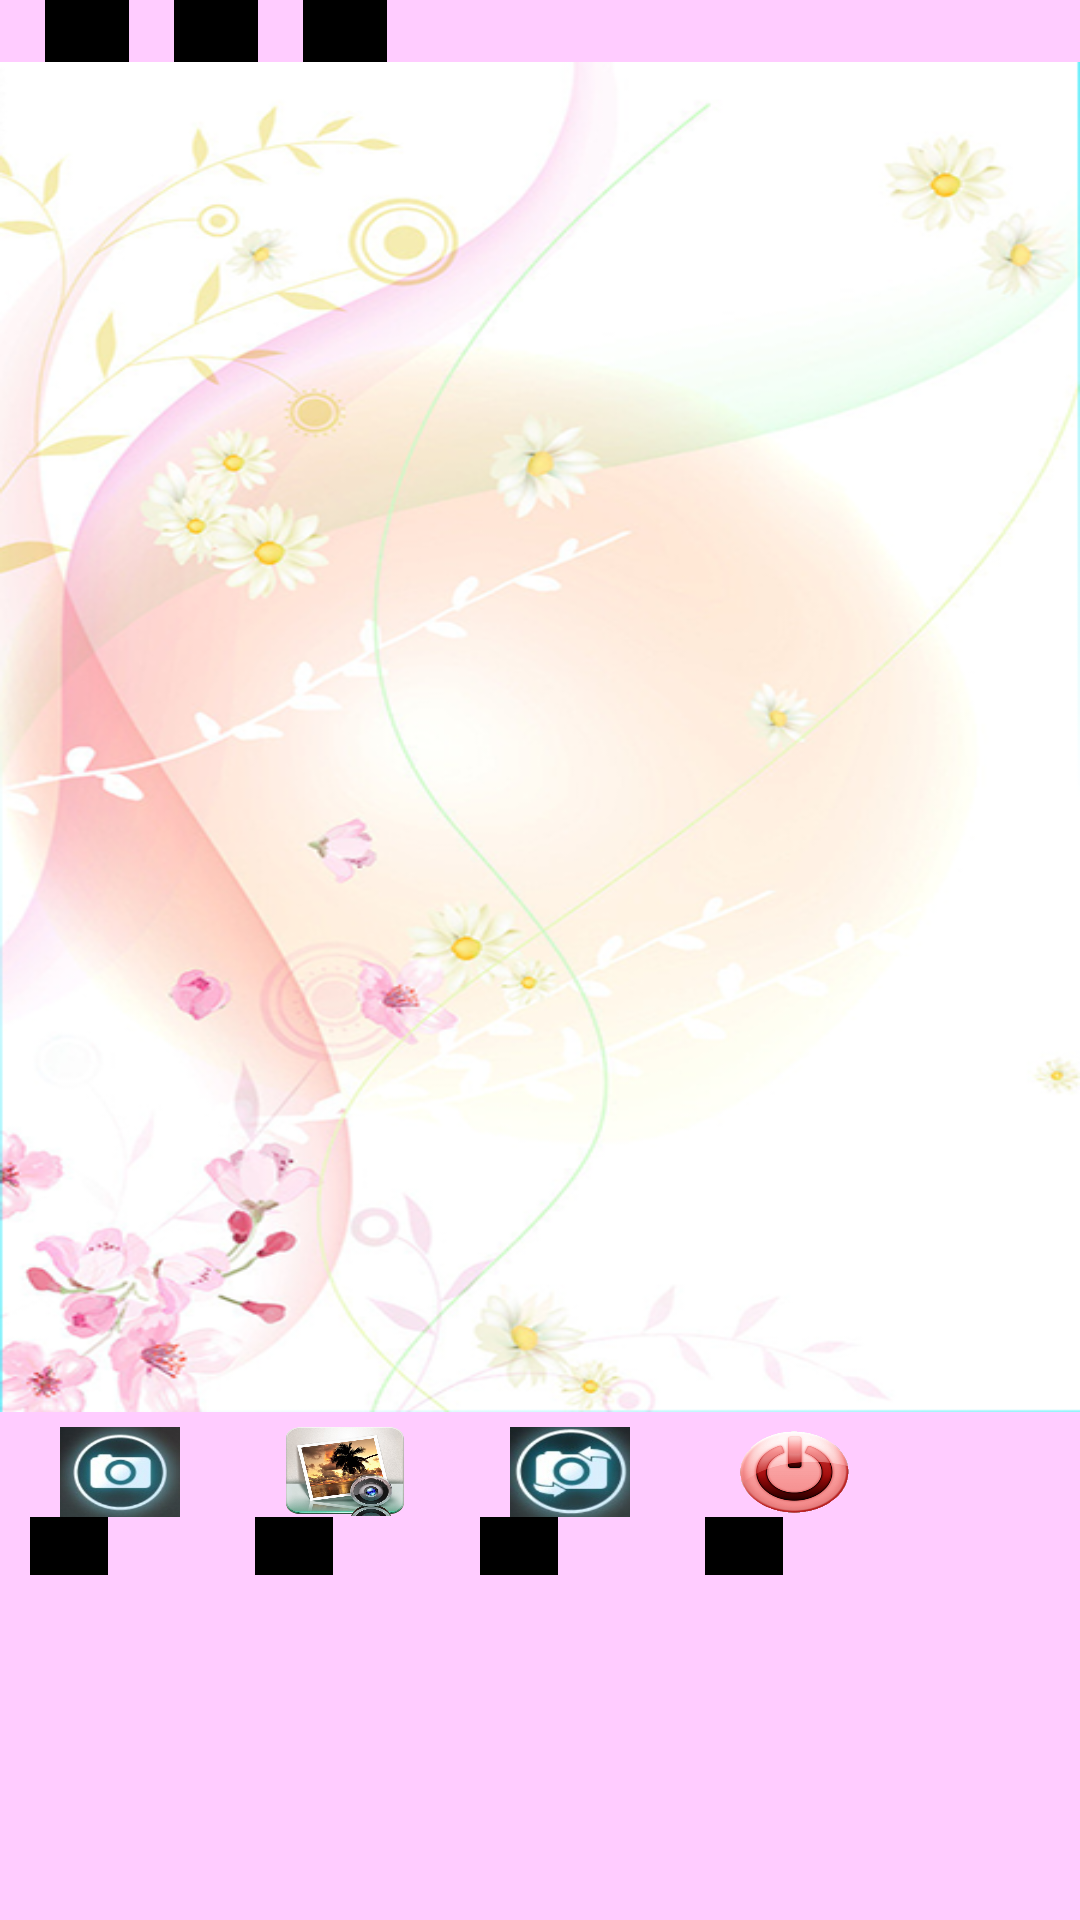

The Android layout XML behind this screen, and the referenced resources:
<!-- AndroidManifest.xml: application theme AppTheme -->
<!-- res/layout/writediarycome.xml -->
<?xml version="1.0" encoding="utf-8"?>
<LinearLayout xmlns:android="http://schemas.android.com/apk/res/android"
    android:orientation="vertical"
    android:layout_width="wrap_content"
    android:layout_height="wrap_content"
    android:layout_gravity="center">

    <LinearLayout
        android:background="#FFCCFF"
        android:layout_width="fill_parent"
        android:layout_height="wrap_content"
        android:orientation="horizontal">
        <TextView
            android:id="@+id/time"
            android:layout_width="wrap_content"
            android:layout_height="wrap_content"
            />
        <Button
            android:layout_marginLeft="15dip"
            android:background="#000000"
            android:id="@+id/change"
            android:layout_width="wrap_content"
            android:layout_height="wrap_content"
            android:text="@string/change"/>
        <Button
            android:layout_marginLeft="15dip"
            android:background="#000000"
            android:id="@+id/delete"
            android:layout_width="wrap_content"
            android:layout_height="wrap_content"
            android:text="@string/delete"/>
        <Button
            android:layout_marginLeft="15dip"
            android:background="#000000"
            android:id="@+id/save"
            android:layout_width="wrap_content"
            android:layout_height="wrap_content"
            android:text="@string/save"/>
    </LinearLayout>
    <EditText
        android:gravity="top"
        android:inputType="none"
        android:id="@+id/diarycontent"
        android:layout_width="fill_parent"
        android:background="@drawable/writediary1"
        android:layout_height="450dip"/>

    <LinearLayout
        android:background="#FFCCFF"
        android:layout_width="fill_parent"
        android:layout_height="fill_parent"
        android:orientation="horizontal">
        <LinearLayout
            android:layout_width="wrap_content"
            android:layout_marginLeft="5dip"
            android:layout_height="wrap_content"
            android:orientation="vertical">
            <ImageView
                android:id="@+id/imageview1"
                android:layout_marginTop="5dip"
                android:layout_marginLeft="15dip"
                android:contentDescription="@string/desc"
                android:layout_width="40dip"
                android:layout_height="30dip"
                android:background="@drawable/takephoto"/>
            <Button
                android:layout_marginLeft="5dip"
                android:background="#000000"
                android:id="@+id/takephoto"
                android:textSize="13sp"
                android:layout_width="wrap_content"
                android:layout_height="wrap_content"
                android:text="@string/takephoto"
                />
        </LinearLayout>
        
        <LinearLayout
            android:layout_width="wrap_content"
            android:layout_height="wrap_content"
            android:layout_marginLeft="5dip"
            android:orientation="vertical">
            <ImageView
                android:id="@+id/imageview2"
                android:layout_marginTop="5dip"
                android:layout_marginLeft="30dip"
                android:contentDescription="@string/desc"
                android:layout_width="40dip"
                android:layout_height="30dip"
                android:background="@drawable/picture"/>
            <Button
                android:layout_marginLeft="20dip"
                android:background="#000000"
                android:id="@+id/sanphoto"
                android:textSize="13sp"
                android:layout_width="wrap_content"
                android:layout_height="wrap_content"
                android:text="@string/scanphoto"
                />
        </LinearLayout>
        
        <LinearLayout
            android:layout_width="wrap_content"
            android:layout_marginLeft="5dip"
            android:layout_height="wrap_content"
            android:orientation="vertical">
            <ImageView

                android:id="@+id/imageview3"
                android:layout_marginTop="5dip"
                android:layout_marginLeft="30dip"
                android:contentDescription="@string/desc"
                android:layout_width="40dip"
                android:layout_height="30dip"
                android:background="@drawable/jieping"/>
            <Button
                android:layout_marginLeft="20dip"
                android:background="#000000"
                android:id="@+id/autocam"
                android:textSize="13sp"
                android:layout_width="wrap_content"
                android:layout_height="wrap_content"
                android:text="@string/autocam"/>
        </LinearLayout>
        
        <LinearLayout
            android:layout_width="wrap_content"
            android:layout_height="wrap_content"
            android:layout_marginLeft="5dip"
            android:orientation="vertical">
            <ImageView
                android:id="@+id/imageview4"
                android:layout_marginTop="5dip"
                android:layout_marginLeft="30dip"
                android:contentDescription="@string/desc"
                android:layout_width="40dip"
                android:layout_height="30dip"
                android:background="@drawable/finish"/>
            <Button
                android:layout_marginLeft="20dip"
                android:background="#000000"
                android:id="@+id/finish"
                android:textSize="13sp"
                android:layout_width="wrap_content"
                android:layout_height="wrap_content"
                android:text="@string/finish"/>
        </LinearLayout>

    </LinearLayout>
</LinearLayout>
<!-- resources referenced by this layout -->
<resources>
  <!-- drawable finish: png bitmap (drawable-xhdpi, 58807 bytes) -->
  <!-- drawable jieping: png bitmap (drawable-xhdpi, 27592 bytes) -->
  <!-- drawable picture: png bitmap (drawable-xhdpi, 960296 bytes) -->
  <!-- drawable takephoto: png bitmap (drawable-xhdpi, 29647 bytes) -->
  <!-- drawable writediary1: png bitmap (drawable-mdpi, 249953 bytes) -->
  <string name="autocam">截屏</string>
  <string name="change">更新</string>
  <string name="delete">删除</string>
  <string name="desc">ImageView描述方式</string>
  <string name="finish">返回</string>
  <string name="save">保存</string>
  <string name="scanphoto">图片</string>
  <string name="takephoto">拍照</string>
  <style name="AppTheme" parent="AppBaseTheme">
      </style>
  <style name="AppBaseTheme" parent="android:Theme.Light">
      </style>
</resources>
